Run: headless pygame with SDL's dummy video driver; simulated clock (each Clock.tick advances the game by its frame time, no real sleeping); random seed 0; keys injected as events and as key.get_pressed() state; no mouse input.
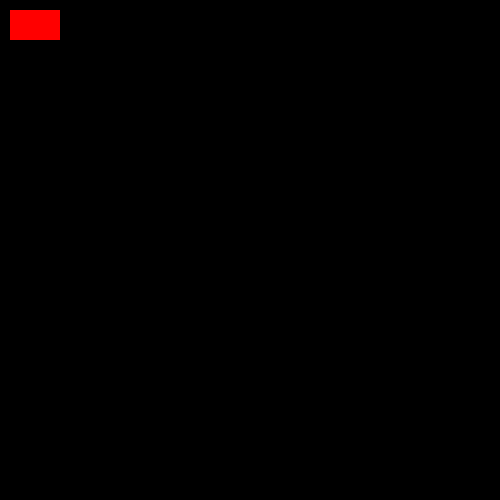
Frame 1 of 4 · flips 1–60 · no input
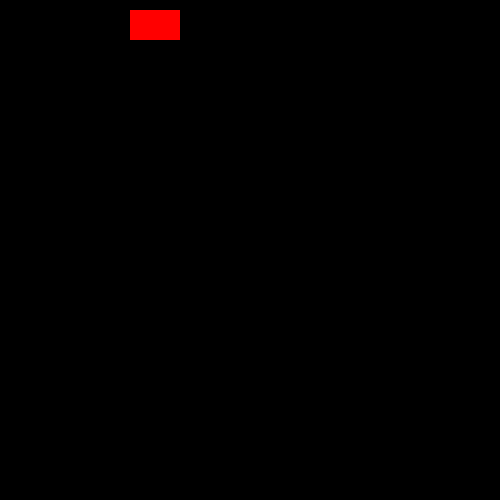
Frame 2 of 4 · flips 61–180 · tapped SPACE, RETURN · held RIGHT (→), D
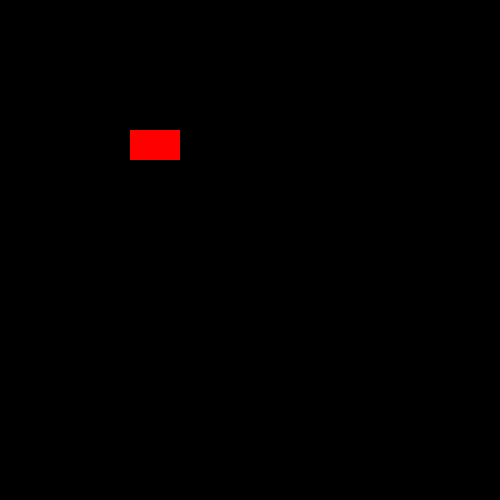
Frame 3 of 4 · flips 181–300 · held DOWN (↓), S
Frame 4 of 4 · flips 301–420 · held LEFT (←), A, UP (↑), W · screen same as frame 1, image omitted

The pygame program that drew these frames:

"""
Rect attributes

x,y
top, left, right, bottom
topleft, bottomleft, topright, bottomright
midtop, midleft, midbottom, midright
center, centerx, centery
size, width, height
w,h
"""

# SPACE INVADERS

import pygame, sys, random

pygame.init()
clock = pygame.time.Clock()

width = 50
height = 30
x = 250
y = 250
enemy_start_pos = 500
blue = (0, 0, 255)
red = (255, 0, 0)
run = True
vel = 1

i = 0  # an index of random numbers

win = pygame.display.set_mode((500, 500))

pygame.display.set_caption("Space Invaders Simplified")

enemy_y = random.randint(0, 500)

player = pygame.Rect(10,  10,  width, height)
enemy =  pygame.Rect(500, enemy_y, width, height)

while run:
    
    for event in pygame.event.get():
        if event.type == pygame.QUIT:
            run = False

    keys = pygame.key.get_pressed()

    if keys[pygame.K_LEFT] and x > 0:
        player.x -= vel
    if keys[pygame.K_RIGHT] and x < 500 - width:
        player.x += vel
    if keys[pygame.K_DOWN] and y < 500 - height:
        player.y += vel
    if keys[pygame.K_UP] and y > 0:
        player.y -= vel

    pygame.draw.rect(win, red, player)
    pygame.draw.rect(win, blue, enemy)

    enemy.x -= 0.5
    pygame.display.update()

    win.fill((0, 0, 0))

    if enemy.left <= 50:
        i += 1
        enemy.right = 500

    # print("Horiz:", player.x, enemy.left, enemy.right)
    # print("Vert:",  player.y, enemy.top, enemy.bottom)

    if (enemy.left <= player.x <= enemy.right) and \
        (enemy.top <= player.y <= enemy.bottom):
        print("Collision detected!")
        run = False

    clock.tick()

pygame.quit()
